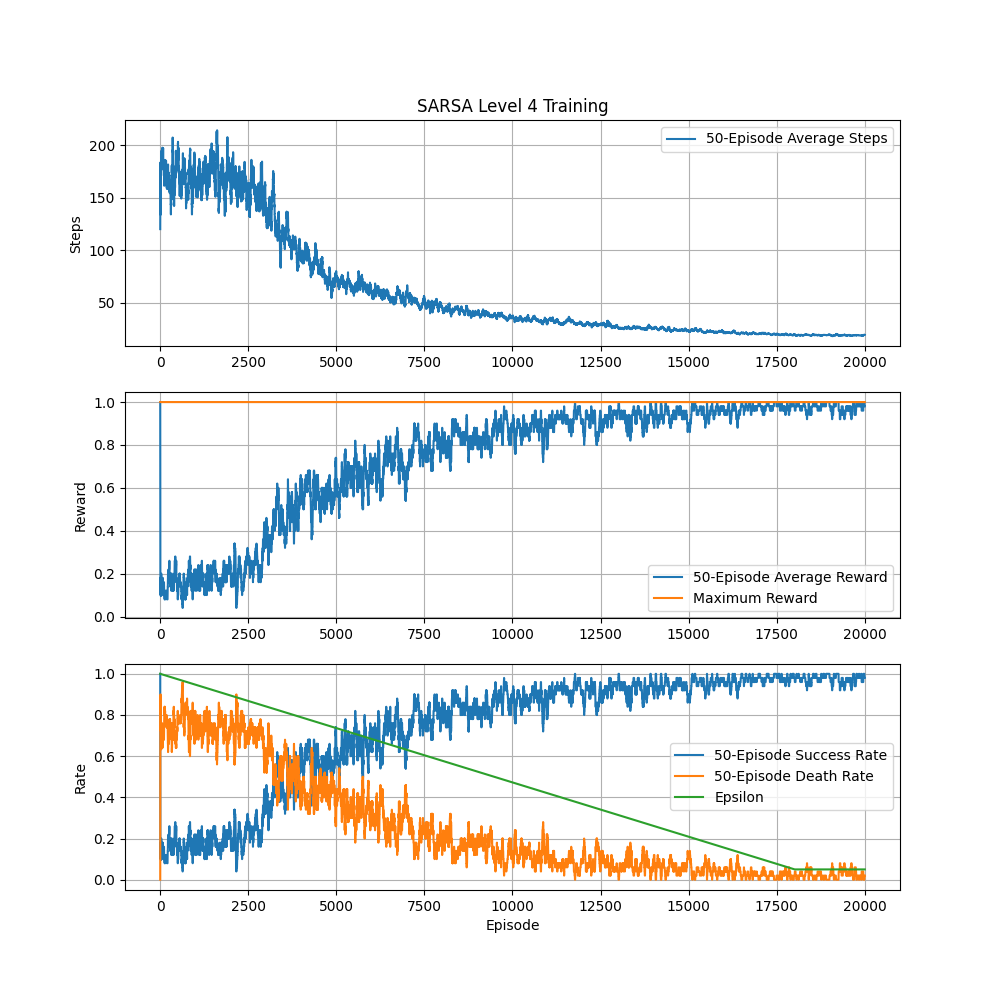

The file beside this chart, header and first rows:
episode, steps, totalReward, epsilon, completed, died
1, 120, 1, 1.0, True, False
2, 172, 0, 0.9999, False, True
3, 203, 0, 0.9999, False, True
4, 234, 0, 0.9998, False, True
5, 188, 0, 0.9998, False, True
6, 48, 0, 0.9997, False, True
7, 122, 0, 0.9997, False, True
8, 39, 0, 0.9996, False, True
9, 82, 0, 0.9996, False, True
10, 195, 0, 0.9995, False, True
11, 135, 1, 0.9995, True, False
12, 80, 0, 0.9994, False, True
13, 120, 0, 0.9994, False, True
14, 238, 0, 0.9993, False, True
15, 400, 0, 0.9993, False, False
16, 400, 0, 0.9992, False, False
17, 59, 0, 0.9992, False, True
18, 400, 0, 0.9991, False, False
19, 172, 0, 0.999, False, True
20, 34, 0, 0.999, False, True
21, 400, 0, 0.9989, False, False
22, 84, 1, 0.9989, True, False
23, 132, 0, 0.9988, False, True
24, 67, 0, 0.9988, False, True
25, 209, 1, 0.9987, True, False
26, 110, 0, 0.9987, False, True
27, 400, 0, 0.9986, False, False
28, 157, 0, 0.9986, False, True
29, 250, 1, 0.9985, True, False
30, 236, 1, 0.9985, True, False
31, 147, 0, 0.9984, False, True
32, 239, 0, 0.9984, False, True
33, 90, 0, 0.9983, False, True
34, 400, 0, 0.9983, False, False
35, 282, 0, 0.9982, False, True
36, 258, 0, 0.9982, False, True
37, 302, 0, 0.9981, False, True
38, 20, 0, 0.998, False, True
39, 163, 0, 0.998, False, True
40, 101, 0, 0.9979, False, True
41, 16, 0, 0.9979, False, True
42, 157, 0, 0.9978, False, True
43, 400, 0, 0.9978, False, False
44, 60, 0, 0.9977, False, True
45, 38, 0, 0.9977, False, True
46, 33, 0, 0.9976, False, True
47, 347, 0, 0.9976, False, True
48, 316, 0, 0.9975, False, True
49, 69, 0, 0.9975, False, True
50, 16, 0, 0.9974, False, True
51, 246, 0, 0.9974, False, True
52, 78, 0, 0.9973, False, True
53, 143, 0, 0.9973, False, True
54, 192, 0, 0.9972, False, True
55, 190, 0, 0.9971, False, True
56, 23, 0, 0.9971, False, True
57, 219, 1, 0.997, True, False
58, 400, 0, 0.997, False, False
59, 183, 1, 0.9969, True, False
60, 400, 0, 0.9969, False, False
... 19,940 more rows
